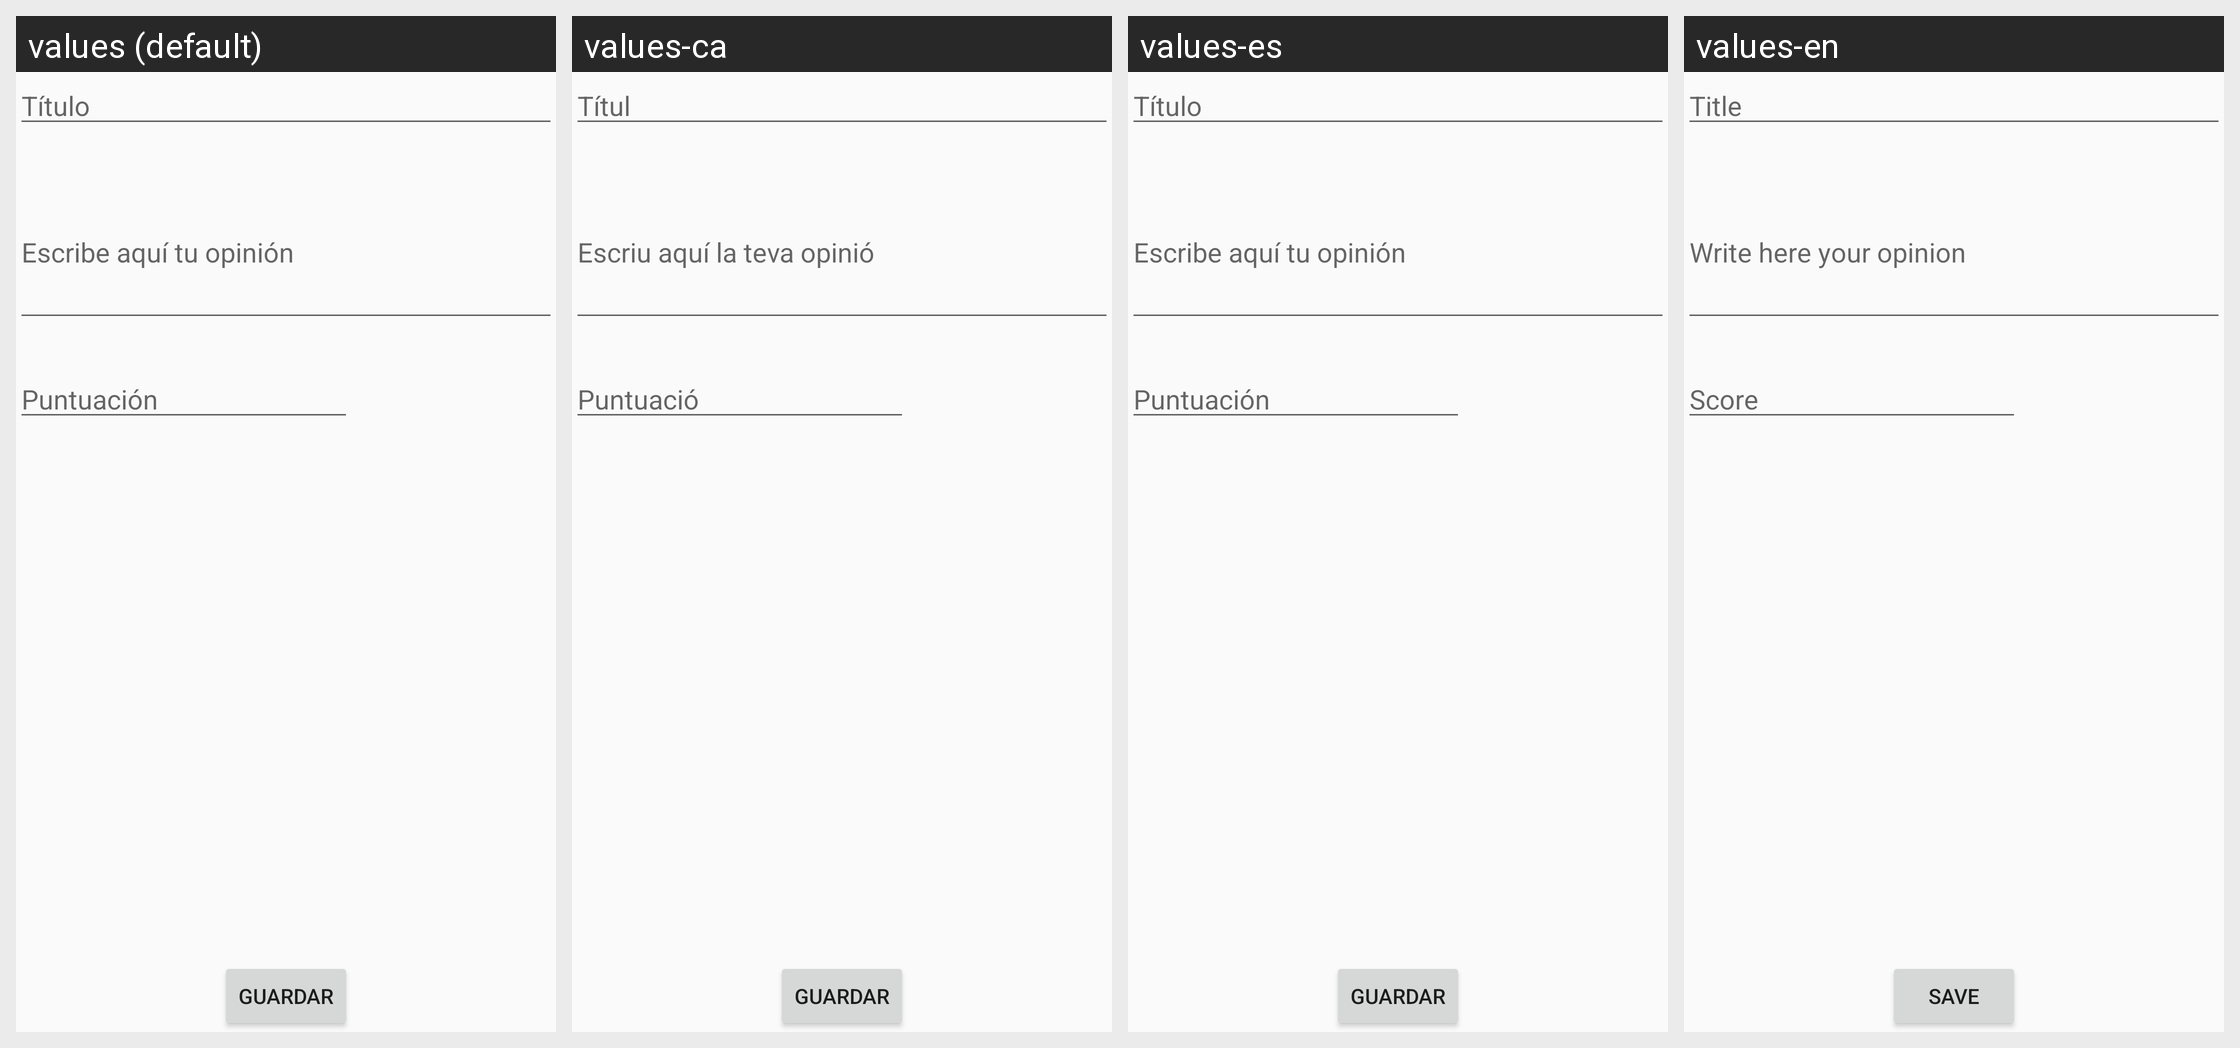

The same Android screen rendered under several of its app's locales, left to right. List the strings drawn on it with the default value and each locale's translation.
Android screen res/layout/activity_anadir_opinion.xml rendered under 4 locales, left to right: values (default), values-ca, values-es, values-en. Device: Nexus 5 (rendered at 1080×1920; each locale shown at half size, 540×960, under a caption strip naming it); theme AppTheme.
Strings drawn on this screen, with the default value and each locale's value (text and hints the layout hard-codes appear in the picture but are not listed):

lb_titulo
  values: Título
  values-ca: Títul
  values-es: Título
  values-en: Title

lb_Opinion
  values: Escribe aquí tu opinión
  values-ca: Escriu aquí la teva opinió
  values-es: Escribe aquí tu opinión
  values-en: Write here your opinion

lb_puntuacion
  values: Puntuación
  values-ca: Puntuació
  values-es: Puntuación
  values-en: Score

lb_Guardar
  values: Guardar
  values-ca: Guardar
  values-es: Guardar
  values-en: Save
